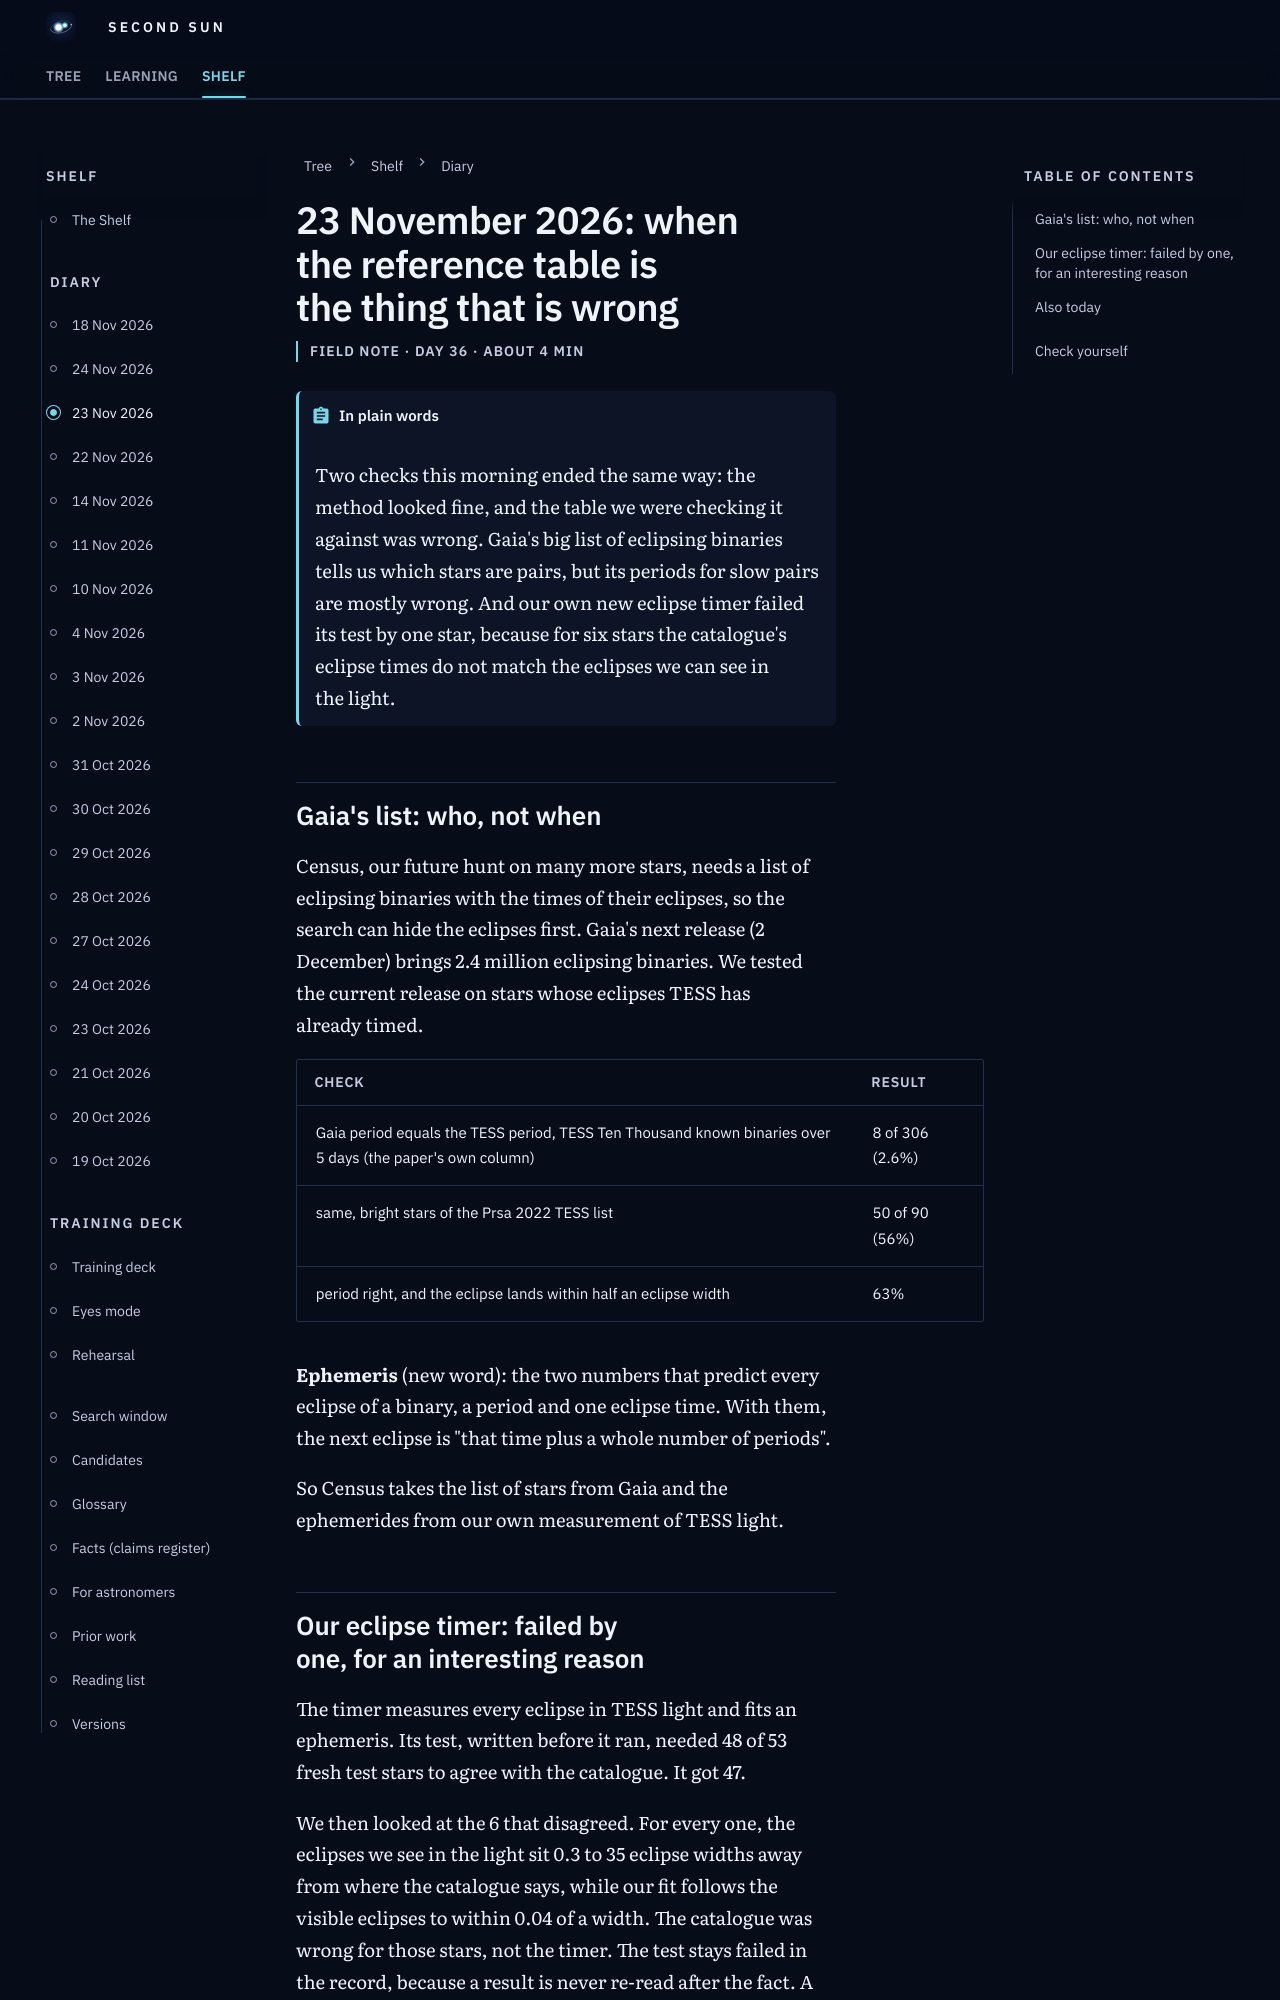

repository: M1Smacker/second-sun · page: field-notes/2026-11-23/index.html · generator: mkdocs

# 23 November 2026: when the reference table is the thing that is wrong

<p class="ss-meta">Field note · day 36 · about 4 min</p>

!!! plain "In plain words"
    Two checks this morning ended the same way: the method looked fine, and the table we were checking it against was wrong. Gaia's big list of eclipsing binaries tells us which stars are pairs, but its periods for slow pairs are mostly wrong. And our own new eclipse timer failed its test by one star, because for six stars the catalogue's eclipse times do not match the eclipses we can see in the light.

## Gaia's list: who, not when

Census, our future hunt on many more stars, needs a list of eclipsing binaries with the times of their eclipses, so the search can hide the eclipses first. Gaia's next release (2 December) brings 2.4 million eclipsing binaries. We tested the current release on stars whose eclipses TESS has already timed.

| Check | Result |
|---|---|
| Gaia period equals the TESS period, TESS Ten Thousand known binaries over 5 days (the paper's own column) | 8 of 306 (2.6%) |
| same, bright stars of the Prsa 2022 TESS list | 50 of 90 (56%) |
| period right, and the eclipse lands within half an eclipse width | 63% |

**Ephemeris** (new word): the two numbers that predict every eclipse of a binary, a period and one eclipse time. With them, the next eclipse is "that time plus a whole number of periods".

So Census takes the list of stars from Gaia and the ephemerides from our own measurement of TESS light.

## Our eclipse timer: failed by one, for an interesting reason

The timer measures every eclipse in TESS light and fits an ephemeris. Its test, written before it ran, needed 48 of 53 fresh test stars to agree with the catalogue. It got 47.

We then looked at the 6 that disagreed. For every one, the eclipses we see in the light sit 0.3 to 35 eclipse widths away from where the catalogue says, while our fit follows the visible eclipses to within 0.04 of a width. The catalogue was wrong for those stars, not the timer. The test stays failed in the record, because a result is never re-read after the fact. A new test, also written before it runs, now judges the timer by something it cannot fake: fit all sectors but the last, then predict where the eclipses fall in the last one.
